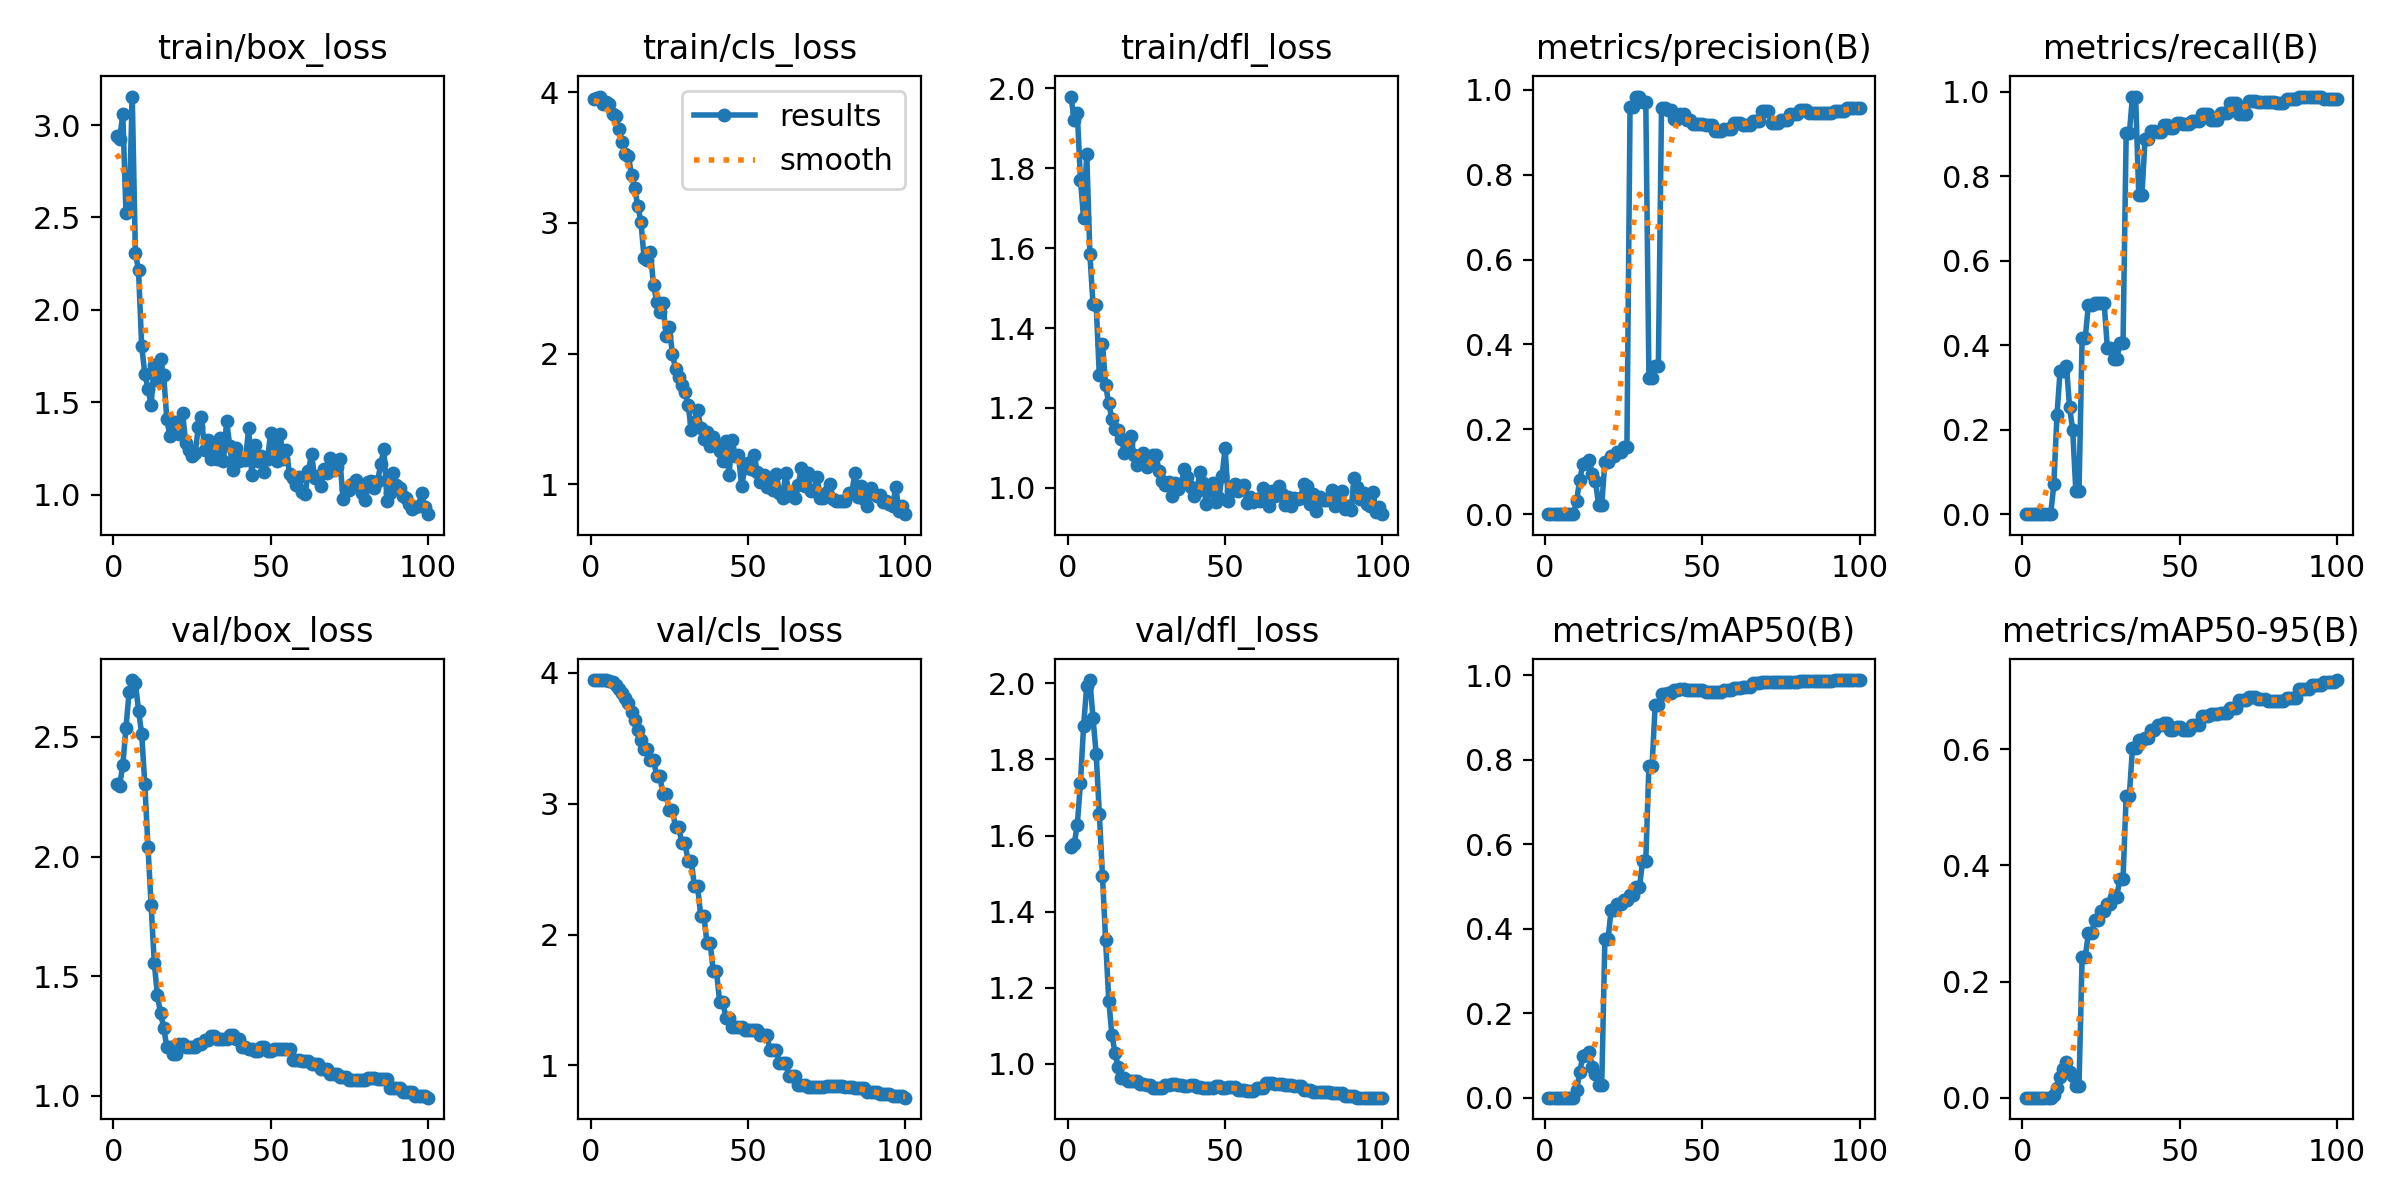

Data behind this chart, as committed beside it:
epoch, train/box_loss, train/cls_loss, train/dfl_loss, metrics/precision(B), metrics/recall(B), metrics/mAP50(B), metrics/mAP50-95(B), val/box_loss, val/cls_loss, val/dfl_loss, lr/pg0, lr/pg1, lr/pg2
1, 2.942, 3.943, 1.979, 0, 0, 0, 0, 2.301, 3.945, 1.571, 0, 0, 0
2, 2.926, 3.955, 1.921, 0, 0, 0, 0, 2.296, 3.944, 1.577, 1.6505e-05, 1.6505e-05, 1.6505e-05
3, 3.058, 3.966, 1.938, 0, 0, 0, 0, 2.383, 3.945, 1.629, 3.268e-05, 3.268e-05, 3.268e-05
4, 2.525, 3.908, 1.772, 0, 0, 0, 0, 2.537, 3.945, 1.739, 4.8525e-05, 4.8525e-05, 4.8525e-05
5, 2.537, 3.922, 1.675, 0, 0, 0, 0, 2.687, 3.943, 1.889, 6.4039e-05, 6.4039e-05, 6.4039e-05
6, 3.155, 3.907, 1.836, 0, 0, 0, 0, 2.737, 3.94, 1.993, 7.9224e-05, 7.9224e-05, 7.9224e-05
7, 2.308, 3.835, 1.585, 0, 0, 0, 0, 2.726, 3.933, 2.009, 9.4079e-05, 9.4079e-05, 9.4079e-05
8, 2.213, 3.813, 1.459, 0, 0, 0, 0, 2.61, 3.907, 1.908, 0.0001086, 0.0001086, 0.0001086
9, 1.803, 3.719, 1.458, 0, 0, 0, 0, 2.512, 3.874, 1.814, 0.0001228, 0.0001228, 0.0001228
10, 1.654, 3.619, 1.282, 0.03125, 0.07031, 0.0179, 0.00429, 2.301, 3.845, 1.658, 0.0001367, 0.0001367, 0.0001367
11, 1.572, 3.523, 1.36, 0.08108, 0.2344, 0.05985, 0.01701, 2.042, 3.809, 1.495, 0.0001502, 0.0001502, 0.0001502
12, 1.486, 3.511, 1.256, 0.1172, 0.3398, 0.09933, 0.03554, 1.798, 3.77, 1.324, 0.0001634, 0.0001634, 0.0001634
13, 1.7, 3.369, 1.211, 0.1202, 0.3398, 0.1016, 0.04959, 1.557, 3.704, 1.166, 0.0001763, 0.0001763, 0.0001763
14, 1.618, 3.264, 1.173, 0.1271, 0.3516, 0.1087, 0.06077, 1.42, 3.639, 1.075, 0.0001888, 0.0001888, 0.0001888
15, 1.731, 3.13, 1.147, 0.09531, 0.2539, 0.07228, 0.04501, 1.346, 3.563, 1.028, 0.000201, 0.000201, 0.000201
16, 1.645, 3.006, 1.146, 0.0787, 0.1992, 0.05522, 0.03755, 1.285, 3.487, 0.9906, 0.0002129, 0.0002129, 0.0002129
17, 1.407, 2.73, 1.123, 0.02201, 0.05469, 0.02894, 0.02091, 1.203, 3.42, 0.9621, 0.0002245, 0.0002245, 0.0002245
18, 1.315, 2.714, 1.088, 0.02201, 0.05469, 0.02894, 0.02091, 1.203, 3.42, 0.9621, 0.0002357, 0.0002357, 0.0002357
19, 1.336, 2.776, 1.112, 0.1238, 0.418, 0.3757, 0.2427, 1.177, 3.336, 0.9533, 0.0002466, 0.0002466, 0.0002466
20, 1.39, 2.523, 1.129, 0.1238, 0.418, 0.3757, 0.2427, 1.177, 3.336, 0.9533, 0.0002571, 0.0002571, 0.0002571
21, 1.328, 2.397, 1.083, 0.1377, 0.4961, 0.4455, 0.2836, 1.217, 3.211, 0.9545, 0.0002674, 0.0002674, 0.0002674
22, 1.44, 2.315, 1.058, 0.1377, 0.4961, 0.4455, 0.2836, 1.217, 3.211, 0.9545, 0.0002773, 0.0002773, 0.0002773
23, 1.28, 2.386, 1.077, 0.1464, 0.5, 0.4588, 0.3058, 1.204, 3.072, 0.9467, 0.0002869, 0.0002869, 0.0002869
24, 1.242, 2.135, 1.088, 0.1464, 0.5, 0.4588, 0.3058, 1.204, 3.072, 0.9467, 0.0002961, 0.0002961, 0.0002961
25, 1.211, 2.202, 1.052, 0.158, 0.5, 0.4671, 0.3209, 1.204, 2.949, 0.9431, 0.000305, 0.000305, 0.000305
26, 1.225, 1.998, 1.057, 0.158, 0.5, 0.4671, 0.3209, 1.204, 2.949, 0.9431, 0.0003136, 0.0003136, 0.0003136
27, 1.364, 1.879, 1.083, 0.959, 0.3942, 0.4809, 0.3333, 1.219, 2.825, 0.9365, 0.0003219, 0.0003219, 0.0003219
28, 1.421, 1.82, 1.083, 0.959, 0.3942, 0.4809, 0.3333, 1.219, 2.825, 0.9365, 0.0003298, 0.0003298, 0.0003298
29, 1.242, 1.762, 1.042, 0.9845, 0.3672, 0.4981, 0.3464, 1.233, 2.697, 0.9367, 0.0003374, 0.0003374, 0.0003374
30, 1.295, 1.706, 1.018, 0.9845, 0.3672, 0.4981, 0.3464, 1.233, 2.697, 0.9367, 0.0003446, 0.0003446, 0.0003446
31, 1.191, 1.606, 1.006, 0.9726, 0.4041, 0.5611, 0.3767, 1.248, 2.561, 0.9425, 0.0003516, 0.0003516, 0.0003516
32, 1.245, 1.415, 1.014, 0.9726, 0.4041, 0.5611, 0.3767, 1.248, 2.561, 0.9425, 0.0003582, 0.0003582, 0.0003582
33, 1.192, 1.48, 0.9793, 0.3212, 0.9012, 0.7863, 0.5202, 1.238, 2.37, 0.9458, 0.0003644, 0.0003644, 0.0003644
34, 1.306, 1.569, 1.011, 0.3212, 0.9012, 0.7863, 0.5202, 1.238, 2.37, 0.9458, 0.0003704, 0.0003704, 0.0003704
35, 1.182, 1.434, 0.9966, 0.3497, 0.9884, 0.9305, 0.6021, 1.237, 2.144, 0.9426, 0.000376, 0.000376, 0.000376
36, 1.398, 1.344, 1.009, 0.3497, 0.9884, 0.9305, 0.6021, 1.237, 2.144, 0.9426, 0.0003813, 0.0003813, 0.0003813
37, 1.264, 1.398, 1.046, 0.9568, 0.7542, 0.9559, 0.6157, 1.256, 1.932, 0.941, 0.0003862, 0.0003862, 0.0003862
38, 1.133, 1.295, 1.026, 0.9568, 0.7542, 0.9559, 0.6157, 1.256, 1.932, 0.941, 0.0003909, 0.0003909, 0.0003909
39, 1.254, 1.359, 1.002, 0.9538, 0.8877, 0.9582, 0.6199, 1.238, 1.72, 0.9428, 0.0003951, 0.0003951, 0.0003951
40, 1.183, 1.304, 0.9807, 0.9538, 0.8877, 0.9582, 0.6199, 1.238, 1.72, 0.9428, 0.0003991, 0.0003991, 0.0003991
41, 1.194, 1.251, 0.9928, 0.9319, 0.906, 0.9643, 0.6335, 1.206, 1.488, 0.9376, 0.0004028, 0.0004028, 0.0004028
42, 1.185, 1.18, 1.041, 0.9319, 0.906, 0.9643, 0.6335, 1.206, 1.488, 0.9376, 0.000406, 0.000406, 0.000406
43, 1.362, 1.327, 1.012, 0.9439, 0.9034, 0.9666, 0.6417, 1.197, 1.365, 0.9359, 0.000409, 0.000409, 0.000409
44, 1.103, 1.074, 0.9593, 0.9439, 0.9034, 0.9666, 0.6417, 1.197, 1.365, 0.9359, 0.0004117, 0.0004117, 0.0004117
45, 1.27, 1.335, 0.9928, 0.9291, 0.92, 0.9648, 0.6453, 1.188, 1.293, 0.9349, 0.000414, 0.000414, 0.000414
46, 1.182, 1.215, 1.012, 0.9291, 0.92, 0.9648, 0.6453, 1.188, 1.293, 0.9349, 0.000416, 0.000416, 0.000416
47, 1.208, 1.225, 0.9647, 0.9206, 0.9145, 0.9653, 0.6327, 1.205, 1.292, 0.94, 0.0004176, 0.0004176, 0.0004176
48, 1.124, 0.9833, 0.9748, 0.9206, 0.9145, 0.9653, 0.6327, 1.205, 1.292, 0.94, 0.0004189, 0.0004189, 0.0004189
49, 1.191, 1.124, 1.03, 0.9198, 0.9246, 0.9663, 0.6379, 1.189, 1.268, 0.9359, 0.0004199, 0.0004199, 0.0004199
50, 1.335, 1.159, 1.1, 0.9198, 0.9246, 0.9663, 0.6379, 1.189, 1.268, 0.9359, 0.0004206, 0.0004206, 0.0004206
51, 1.267, 1.115, 0.9668, 0.9175, 0.9224, 0.9603, 0.6332, 1.194, 1.27, 0.9383, 0.0004209, 0.0004209, 0.0004209
52, 1.179, 1.22, 0.9927, 0.9175, 0.9224, 0.9603, 0.6332, 1.194, 1.27, 0.9383, 0.0004209, 0.0004209, 0.0004209
53, 1.33, 1.092, 1.01, 0.9175, 0.9224, 0.9603, 0.6332, 1.194, 1.27, 0.9383, 0.0004206, 0.0004206, 0.0004206
54, 1.19, 1.017, 0.9927, 0.9044, 0.93, 0.9616, 0.6421, 1.196, 1.229, 0.9317, 0.0004199, 0.0004199, 0.0004199
55, 1.24, 1.073, 1.006, 0.9044, 0.93, 0.9616, 0.6421, 1.196, 1.229, 0.9317, 0.0004189, 0.0004189, 0.0004189
56, 1.11, 0.9751, 1.007, 0.9044, 0.93, 0.9616, 0.6421, 1.196, 1.229, 0.9317, 0.0004176, 0.0004176, 0.0004176
57, 1.092, 1.044, 0.9632, 0.9081, 0.9468, 0.9654, 0.657, 1.149, 1.12, 0.9277, 0.000416, 0.000416, 0.000416
58, 1.054, 0.9576, 0.9764, 0.9081, 0.9468, 0.9654, 0.657, 1.149, 1.12, 0.9277, 0.000414, 0.000414, 0.000414
59, 1.094, 1.081, 0.9657, 0.9081, 0.9468, 0.9654, 0.657, 1.149, 1.12, 0.9277, 0.0004117, 0.0004117, 0.0004117
60, 1.013, 0.9367, 0.9721, 0.9211, 0.9329, 0.9688, 0.6615, 1.146, 1.019, 0.936, 0.000409, 0.000409, 0.000409
... 40 more rows
